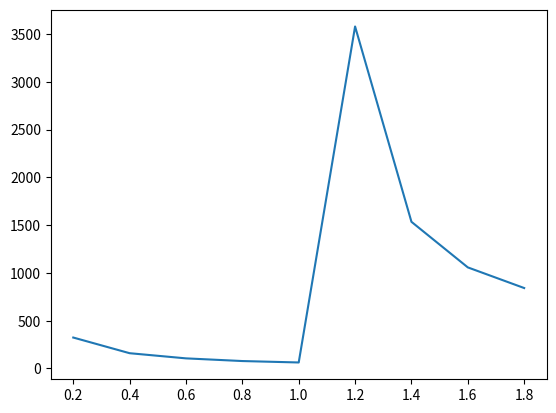

The script that saved this image:
import matplotlib.pyplot as plt

y_arr = [0, 4,4, 4,0 ]

q_matrix = [[-2.25,1,0,0,0],[1,-2,1,0,0],[0,1,-2,1,0],[0,0,1,-2,1],[0,0,0,1,-2.25]]

error = 0.0001


def update_matrix(arr, new_arr,w):
    for i in range(len(arr)):
       new_arr[i] = w * new_arr[i] + (1-w)*arr[i]
    return new_arr

def calculate_error(arr,newarr):
    error_list = [0] * 5
    for i in range(len(newarr)):   
        error_list[i] = abs(newarr[i] - arr[i])
    return  max(error_list)
    

def createnewarr(arr):
    newarr = [0]*5
    for i in range(len(arr)):
        for q in range(len(q_matrix)):
            if (i!=q):
                newarr[i] -= arr[q] * q_matrix[i][q]
        newarr[i] += y_arr[i]
        newarr[i] = newarr[i] / q_matrix[i][i]
    return newarr

def printplot(warr,steparray):
    plt.plot(warr, steparray)
    plt.show()

def main():
    warr = [w/10 for w in range(2, 20, 2)]
    steparray = []
    rezxarr = []
    for w in warr:
        step = 0
        x_arr  = [0,0,0,0,0]
        cur_errr = 1
        while cur_errr > error:
            step += 1
            new_x_arr = createnewarr(x_arr)
            cur_errr = calculate_error(x_arr, new_x_arr)
            x_arr = update_matrix(x_arr,new_x_arr,w)       
        steparray.append(step)
        rezxarr.append(x_arr)
        ''''
        print("W = " + str(w) + "\nStep = " + str(step))
        if step < 500:
            print("Rezult = " + str(x_arr))
        print("--------------------------------------------------------------------")
        '''
    print("W for min step = " + str(warr[steparray.index(min(steparray))]))
    print("Minimal step = " + str(min(steparray)))
    print("Rezult: " + str(rezxarr[steparray.index(min(steparray))]))
    printplot(warr,steparray)

if __name__ == "__main__":
    main()